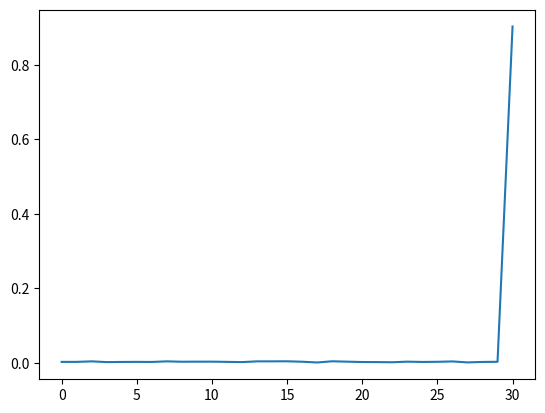

Write Python code to recreate this figure.
import numpy as np
import matplotlib.pyplot as plt

np.random.seed(3)

num = 5000

np.random.seed(3)
a = np.random.randint(0, 302, size=num)
c = 100 * np.ones(num)
L = np.zeros_like(a)

K = 30
p = np.zeros(K + 1)

L[0] = 28
for i in range(1, num):
    d = min(c[i], L[i - 1])
    L[i] = min(L[i - 1] + a[i] - d, K)
    p[L[i]] += 1

p /= p.sum()
plt.clf()
plt.plot(p)
plt.savefig('queue-discrete-loss-p.pdf')
print(p)
print(a.sum()/c.sum())
